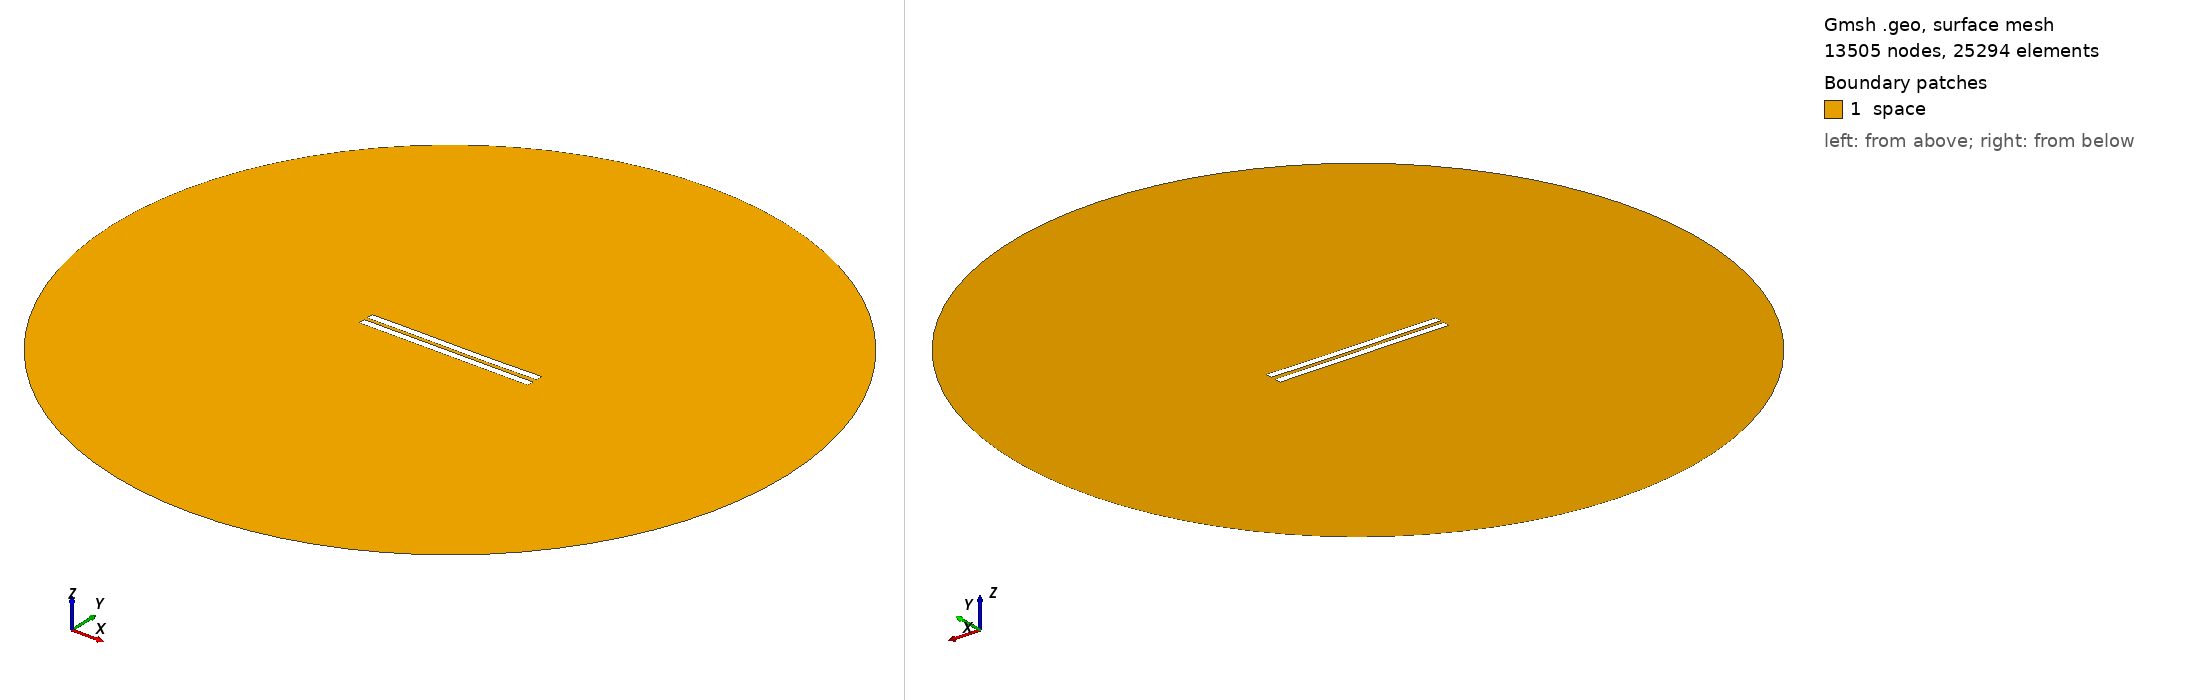

Gmsh geometry script, surface-meshed: 13505 nodes, 25294 surface elements. Boundary patches (legend numbers): 1 space. Left view from above one corner, right view from below the opposite corner. Legend entries are the model's physical surfaces. The drawing asked Gmsh for element sizes between 1% and 20% of the model's largest extent; the script's own settings can give other sizes.

=== 2418.geo (drawn) ===
//---------------------------------------
// Geometry kernel
//---------------------------------------

SetFactory("OpenCASCADE");



//---------------------------------------
// Parameters of the geometry
//---------------------------------------

// Overetch of the upper plate
overetch = 0.0;

// Distance between the plates
distance = 2.25;

// Discretization over the x axis (for the deformation)
nx = 50; 

// Length of the plate
L = 100 - overetch; 

// Number of modes
n = 4; 

// 1st mode coefficient
coeff(1) = 0.15;
beta(1) = 0.596864 * 3.1415926535 / L;

// 2nd mode coefficient
coeff(2) = -0.075;
beta(2) = 1.49418 * 3.1415926535 / L;

// 3rd mode coefficient
coeff(3) = 0.07499999999999998;
beta(3) = 2.50025 * 3.1415926535 / L;

// 4th mode coefficient
coeff(4) = 0.0;
beta(4) = 3.49999 * 3.1415926535 / L;



//---------------------------------------
// Upper plate (deformed rectangle)
//---------------------------------------

// Coordiantes of the upper plate
xmin = -50;
xmax = 50 - overetch;

// Height of the upper plate
yheight = 4 - 2 * overetch;

// Indexes of the points
UpperID[] = {};
LowerID[] = {};
LeftID[] = {};
RightID[] = {};

// Point index
p = 1;

// Horizontal edges
For i In {1:nx}
    x = xmin + (i-1)*(xmax - xmin)/(nx-1);

    y_bottom = distance / 2 + overetch;
    For j In {1:n}
        C = (Cosh(beta(j)*L) + Cos(beta(j)*L)) / (Sinh(beta(j)*L) + Sin(beta(j)*L));
        y_bottom  = y_bottom + coeff(j) * (Cosh(beta(j)*(x+50)) - Cos(beta(j)*(x+50)) - C * (Sinh(beta(j)*(x+50)) - Sin(beta(j)*(x+50))));
    EndFor

    y_top = y_bottom + yheight;

    Point(p) = {x, y_top, 0, 1.0};
    UpperID[i] = p;
    p = p + 1;

    Point(p) = {x, y_bottom, 0, 1.0};
    LowerID[i] = p;
    p = p + 1;
EndFor

// Create point lists
UpperPts[] = {}; LowerPts[] = {};
For i In {1:nx}
  UpperPts[] += {UpperID[i]};
  LowerPts[] += {LowerID[i]};
EndFor

// Build splines
Spline(1) = {UpperPts[]};
Spline(2) = {LowerPts[]};
Line(3) = {LowerPts[nx-1], UpperPts[nx-1]};
Line(4) = {LowerPts[0], UpperPts[0]};

// Build the plane surface
Curve Loop(1) = {2, 3, -1, -4};
Plane Surface(1) = {1};



//---------------------------------------
// Lower plate (rectangle)
//---------------------------------------

// Vertices
Point(1001) = {-50, -1, 0, 1.0};
Point(1002) = { 50, -1, 0, 1.0};
Point(1003) = { 50,  -5, 0, 1.0};
Point(1004) = {-50,  -5, 0, 1.0};

// Edges
Line(5) = {1001, 1002};
Line(6) = {1002, 1003};
Line(7) = {1003, 1004};
Line(8) = {1004, 1001};

// Plane surface
Line Loop(2) = {5, 6, 7, 8};
Plane Surface(2) = {2}; 



//---------------------------------------
// Outer (fictious) boundary
//---------------------------------------

// Points
Point(1005) = {0, 0, 0};       // Center
Point(1006) = {200, 0, 0};     // Start point
Point(1007) = {0, 200, 0};     // 90 degrees
Point(1008) = {-200, 0, 0};    // 180 degrees
Point(1009) = {0, -200, 0};    // 270 degrees

// Circle arcs (each needs start, center, end)
Circle(9) = {1006, 1005, 1007};
Circle(10) = {1007, 1005, 1008};
Circle(11) = {1008, 1005, 1009};
Circle(12) = {1009, 1005, 1006};

// Plane surface for the entire domain
Curve Loop(3) = {9, 10, 11, 12};
Surface(3) = {3};

// Subtract the plates from the whole domain to obtain the actual domain where we want to solve the equations
BooleanDifference{ Surface{3}; Delete; }{ Surface{1}; Surface{2}; Delete; }




//---------------------------------------
// Transfinite Lines/Curves
//---------------------------------------

// Set the number of points on the boundaries
r = 7;

// Plates
Transfinite Curve {1, 2} = 50*r Using Progression 1;
Transfinite Curve {3, 4} = 2*r Using Progression 1;
Transfinite Line {5, 7} = 50*r Using Progression 1;
Transfinite Line {6, 8} = 2*r Using Progression 1;

// Outer boundary
Transfinite Line {9, 10, 11, 12} = 20 Using Progression 1;



//---------------------------------------
// Physical groups
//---------------------------------------                

// Physical curves (boundaries)
Physical Line("force_segment", 10) = {2};
Physical Line("upper_plate", 11) = {1, 3, 4};
Physical Line("lower_plate", 12) = {5, 6, 7, 8};
Physical Line("boundary", 20) = {9, 10, 11, 12};

// Physical Surfaces
Physical Surface("space", 30) = {3};



//---------------------------------------
// 6. Generate the Mesh
//---------------------------------------

// 2D mesh generation
Mesh 2;
